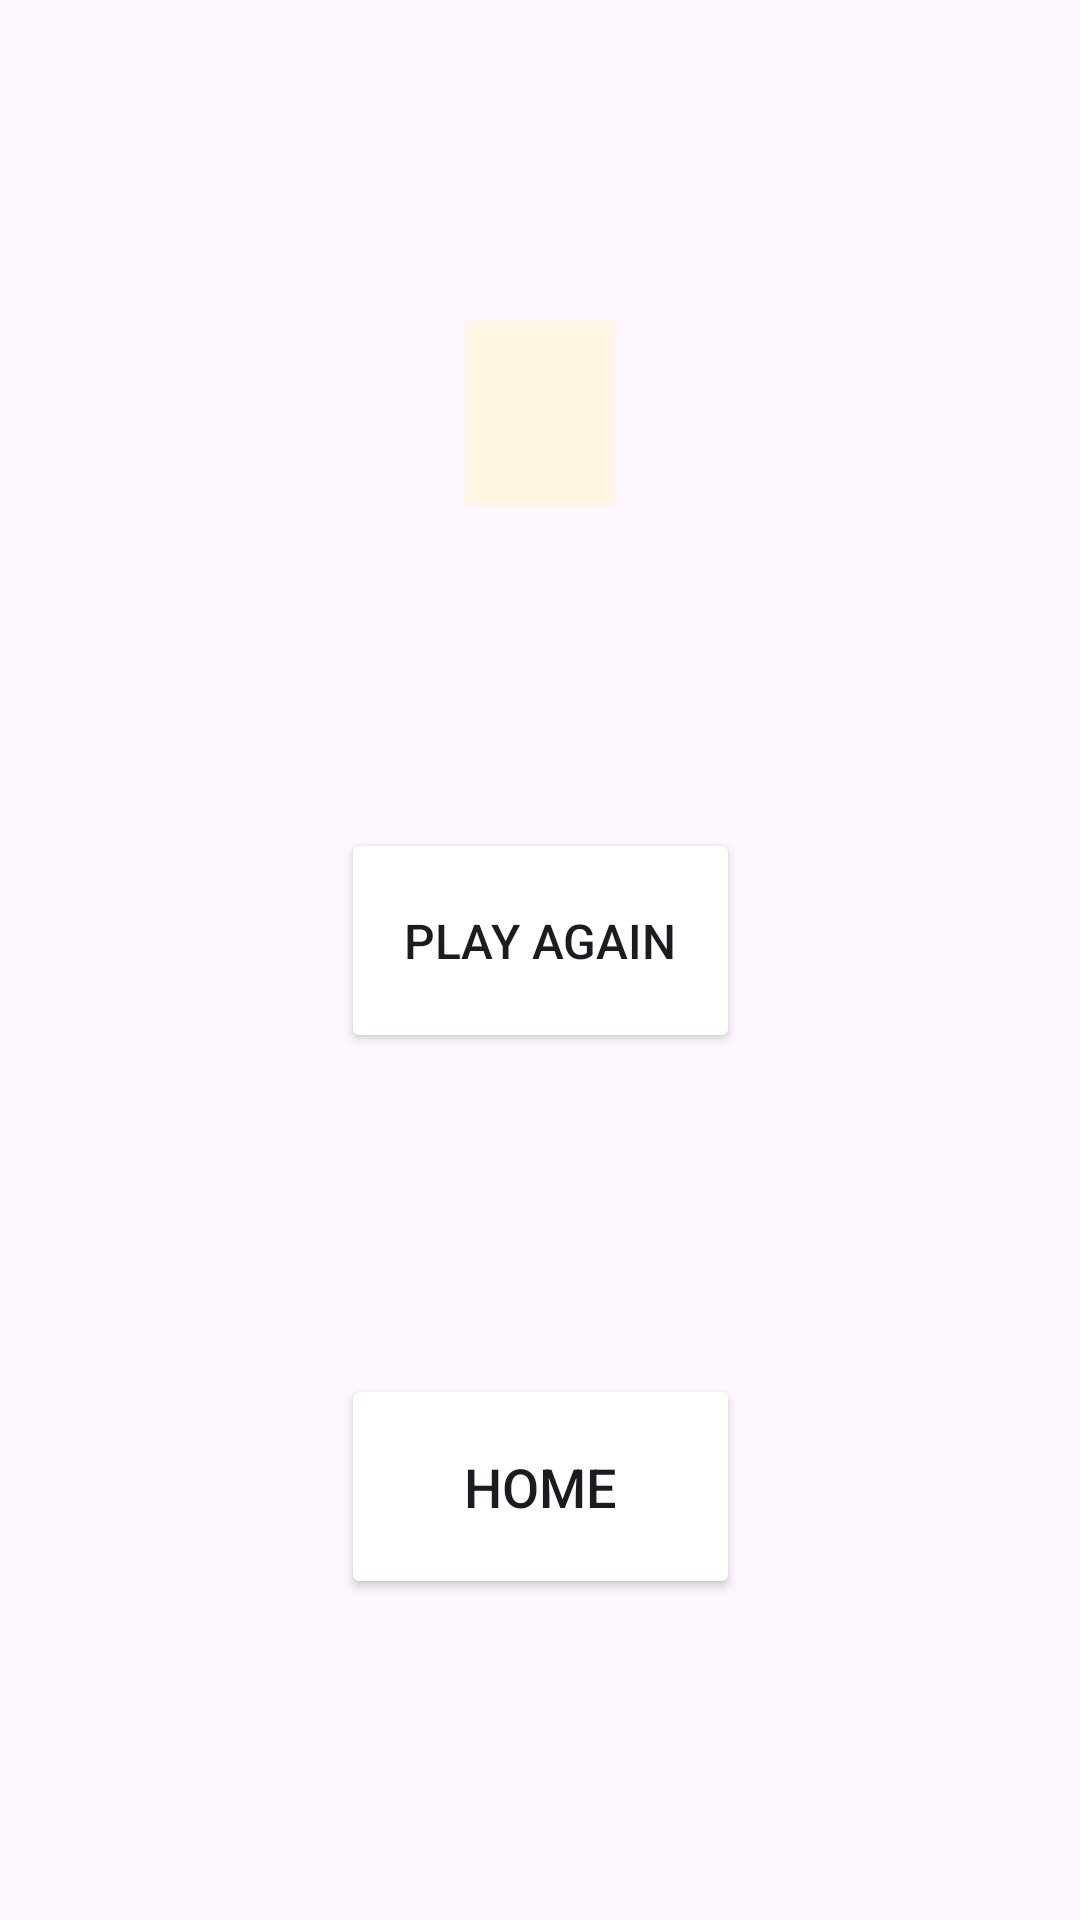

Here is an Android app screen rendered from its layout file. Give the layout XML and the strings, colors and styles it references.
<!-- AndroidManifest.xml: application theme Theme.ArithmeticQuiz -->
<!-- res/layout/activity_arcade_result.xml -->
<?xml version="1.0" encoding="utf-8"?>
<androidx.constraintlayout.widget.ConstraintLayout xmlns:android="http://schemas.android.com/apk/res/android"
    xmlns:app="http://schemas.android.com/apk/res-auto"
    xmlns:tools="http://schemas.android.com/tools"
    android:layout_width="match_parent"
    android:layout_height="match_parent"
    tools:context=".arcadeResult">

    <Button
        android:id="@+id/buttonHomeArcade"
        android:layout_width="133dp"
        android:layout_height="75dp"
        android:onClick="home"
        android:text="home"
        android:textSize="18sp"
        app:backgroundTint="@color/pink_purple"
        app:layout_constraintBottom_toBottomOf="parent"
        app:layout_constraintEnd_toEndOf="parent"
        app:layout_constraintHorizontal_bias="0.5"
        app:layout_constraintStart_toStartOf="parent"
        app:layout_constraintTop_toBottomOf="@+id/playAgainArcade" />

    <Button
        android:id="@+id/playAgainArcade"
        android:layout_width="133dp"
        android:layout_height="75dp"
        android:onClick="playAgainArcade"
        android:text="Play Again"
        android:textSize="16sp"
        app:backgroundTint="@color/pink_purple"
        app:layout_constraintBottom_toTopOf="@+id/buttonHomeArcade"
        app:layout_constraintEnd_toEndOf="parent"
        app:layout_constraintHorizontal_bias="0.5"
        app:layout_constraintStart_toStartOf="parent"
        app:layout_constraintTop_toBottomOf="@+id/resultTextArcade" />

    <TextView
        android:id="@+id/resultTextArcade"
        android:layout_width="wrap_content"
        android:layout_height="wrap_content"
        android:background="#fff7e3"
        android:paddingBottom="20dp"
        android:paddingLeft="25dp"
        android:paddingRight="25dp"
        android:paddingTop="20dp"
        android:textAppearance="@style/TextAppearance.AppCompat.Body2"
        android:textColor="@color/blue"
        android:textSize="16sp"
        app:layout_constraintBottom_toTopOf="@+id/playAgainArcade"
        app:layout_constraintEnd_toEndOf="parent"
        app:layout_constraintHorizontal_bias="0.5"
        app:layout_constraintStart_toStartOf="parent"
        app:layout_constraintTop_toTopOf="parent" />

</androidx.constraintlayout.widget.ConstraintLayout>
<!-- resources referenced by this layout -->
<resources>
  <style name="Theme.ArithmeticQuiz" parent="Base.Theme.ArithmeticQuiz" />
  <style name="Base.Theme.ArithmeticQuiz" parent="Theme.Material3.DayNight.NoActionBar">
          
          
      </style>
</resources>
